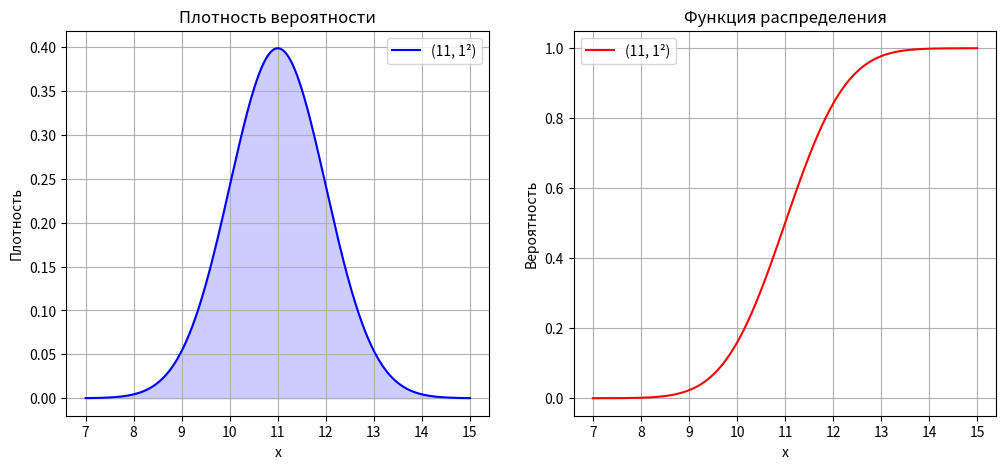

Generate this figure with matplotlib:
import numpy as np
import matplotlib.pyplot as plt
import scipy.stats as stats


def plot_normal_distribution(mean, std):
    x = np.linspace(mean - 4 * std, mean + 4 * std, 1000)
    pdf = stats.norm.pdf(x, mean, std)  # Плотность вероятности (PDF)
    cdf = stats.norm.cdf(x, mean, std)  # Функция распределения (CDF)

    fig, axes = plt.subplots(1, 2, figsize=(12, 5))

    # График PDF
    axes[0].plot(x, pdf, label=f'({mean}, {std}²)', color='b')
    axes[0].fill_between(x, pdf, alpha=0.2, color='b')
    axes[0].set_title('Плотность вероятности')
    axes[0].set_xlabel('x')
    axes[0].set_ylabel('Плотность')
    axes[0].legend()
    axes[0].grid()

    # График CDF
    axes[1].plot(x, cdf, label=f'({mean}, {std}²)', color='r')
    axes[1].set_title('Функция распределения')
    axes[1].set_xlabel('x')
    axes[1].set_ylabel('Вероятность')
    axes[1].legend()
    axes[1].grid()

    plt.show()


# Пример использования
plot_normal_distribution(mean=11, std=1)
